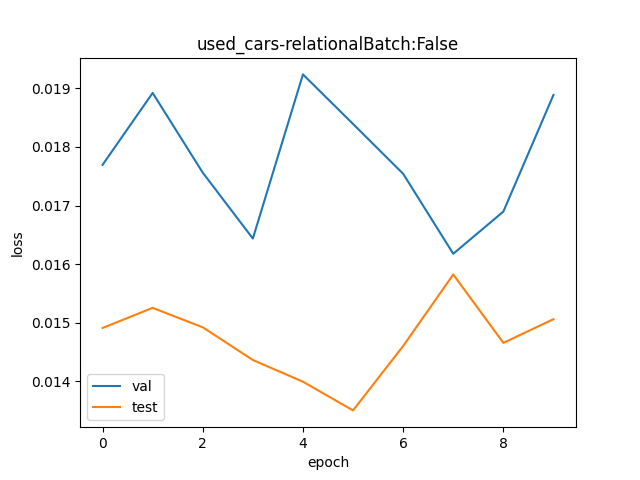

The file beside this chart, header and first rows:
val, test
1.018, 1.015
1.019, 1.015
1.018, 1.015
1.017, 1.014
1.019, 1.014
1.019, 1.014
1.018, 1.015
1.016, 1.016
1.017, 1.015
1.019, 1.015
